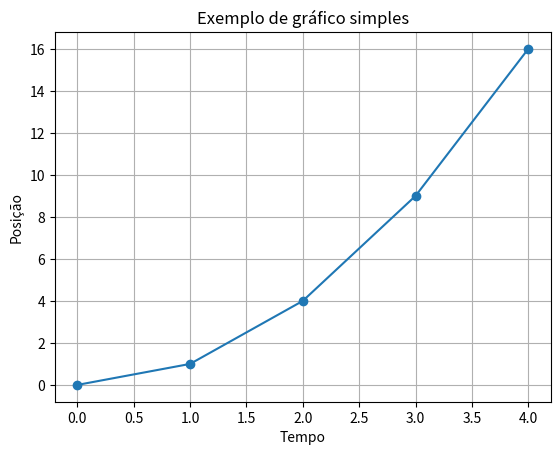
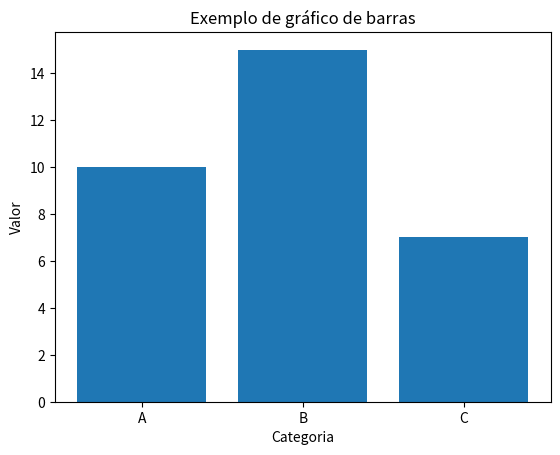
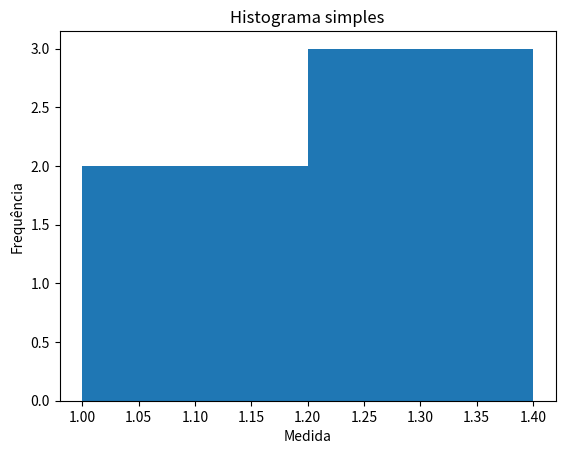

Reproduce these figures in Python, in order.
import matplotlib.pyplot as plt

tempos = [0, 1, 2, 3, 4]
posicoes = [0, 1, 4, 9, 16]

plt.plot(tempos, posicoes, marker="o")
plt.xlabel("Tempo")
plt.ylabel("Posição")
plt.title("Exemplo de gráfico simples")
plt.grid(True)
plt.show()

categorias = ["A", "B", "C"]
valores = [10, 15, 7]

plt.bar(categorias, valores)
plt.xlabel("Categoria")
plt.ylabel("Valor")
plt.title("Exemplo de gráfico de barras")
plt.show()

medidas = [1.0, 1.1, 1.0, 1.3, 1.2, 1.1, 1.4, 1.2, 1.3, 1.2]

plt.hist(medidas, bins=4)
plt.xlabel("Medida")
plt.ylabel("Frequência")
plt.title("Histograma simples")
plt.show()
